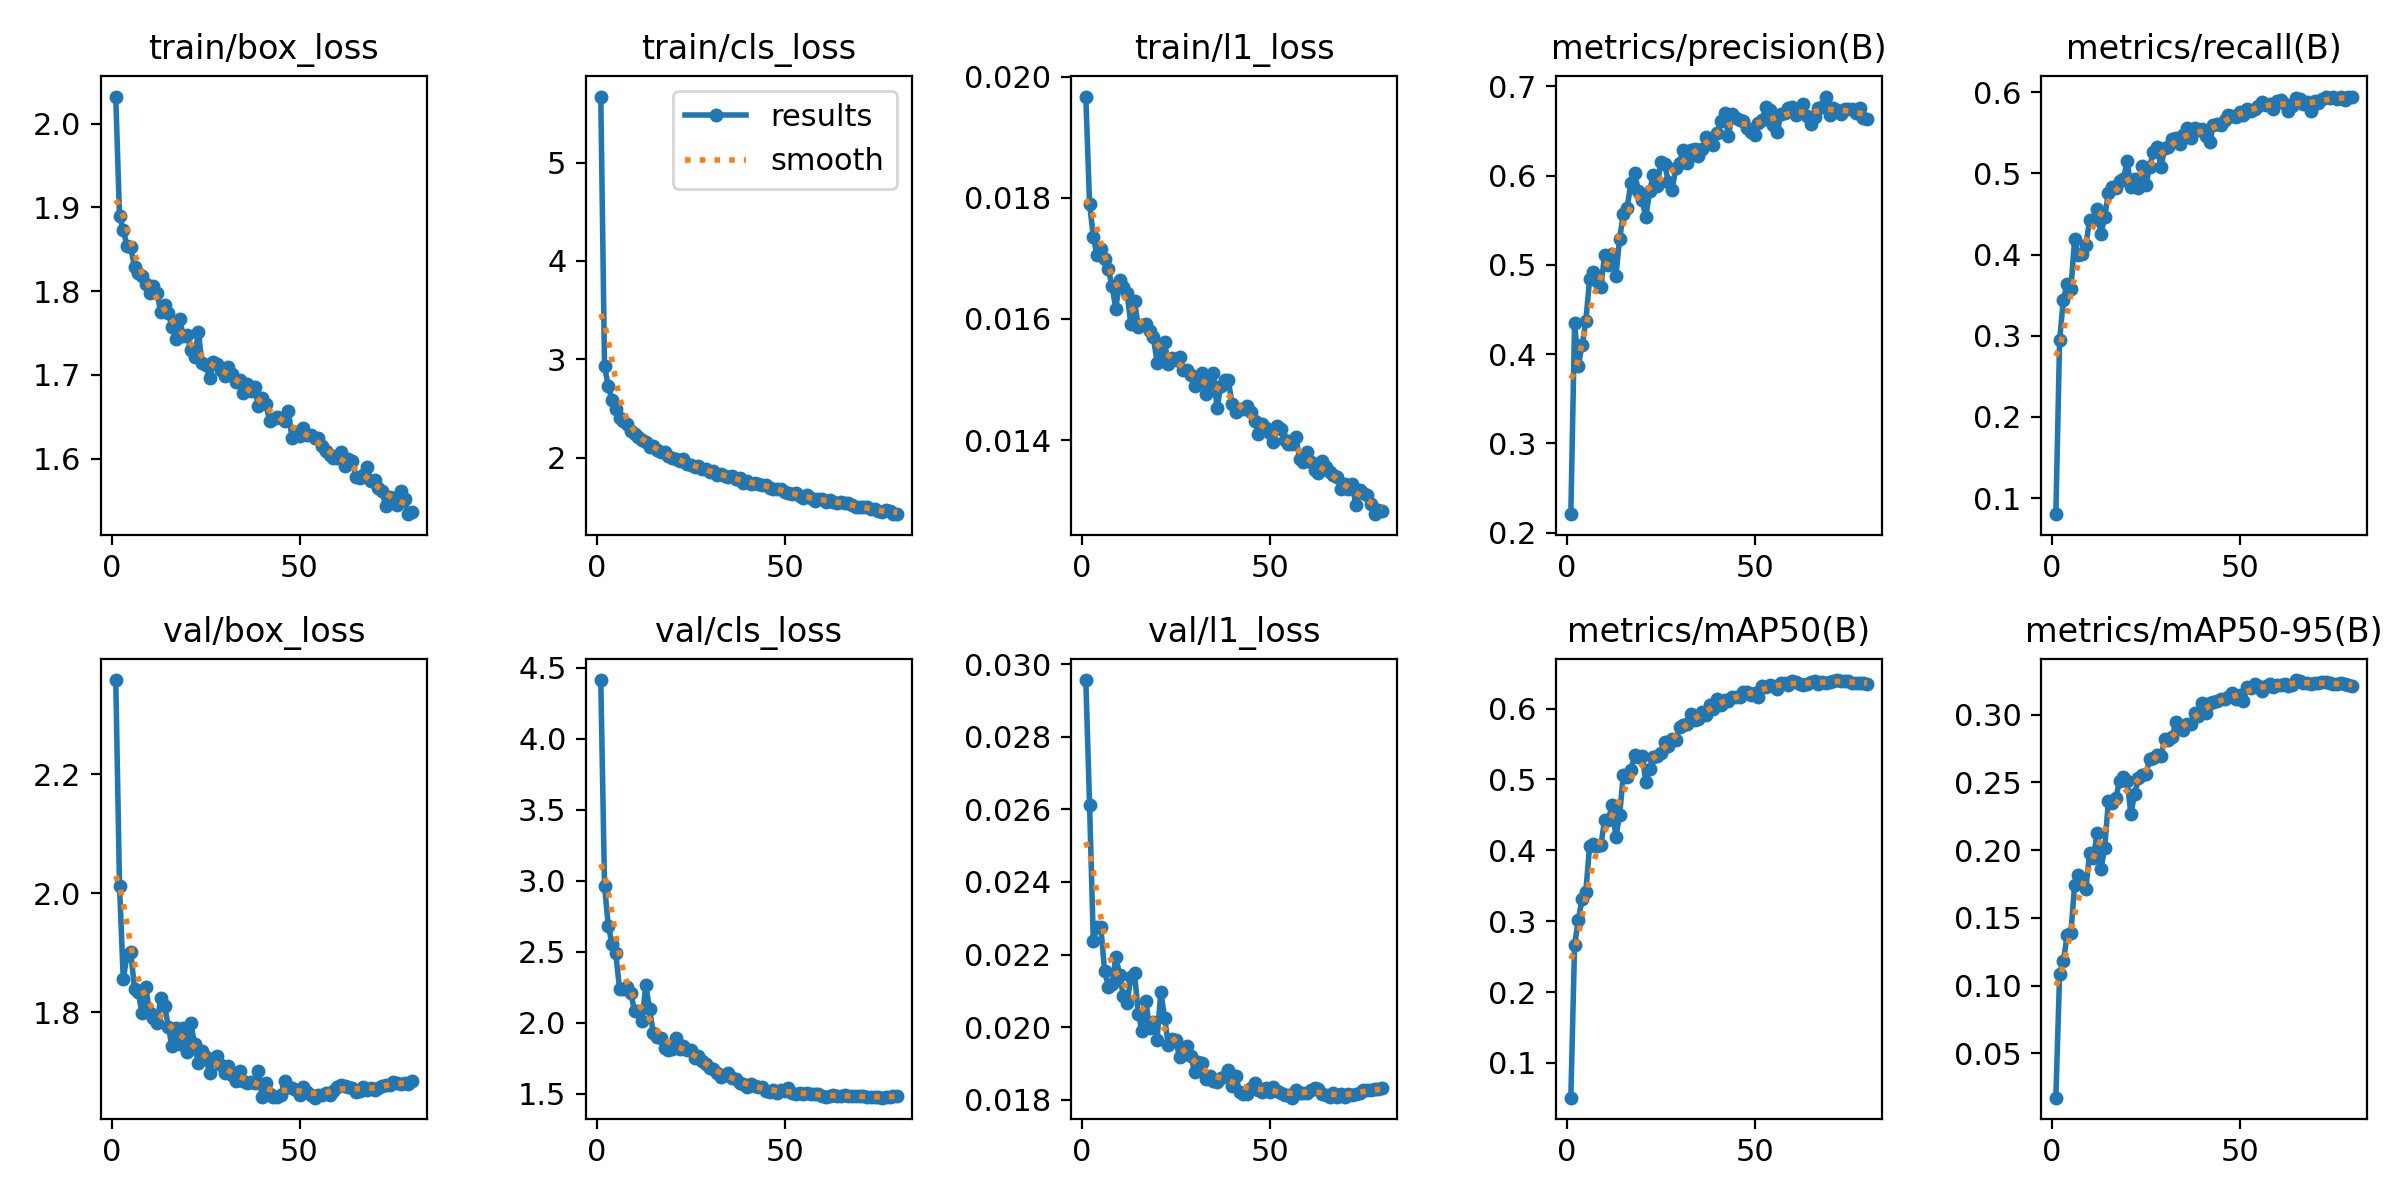

The table this chart was drawn from, first rows:
epoch, time, train/box_loss, train/cls_loss, train/l1_loss, metrics/precision(B), metrics/recall(B), metrics/mAP50(B), metrics/mAP50-95(B), val/box_loss, val/cls_loss, val/l1_loss, lr/pg0, lr/pg1, lr/pg2
1, 235.7, 2.032, 5.672, 0.01967, 0.2208, 0.08028, 0.05099, 0.01734, 2.359, 4.412, 0.02956, 0.000221, 0.000221, 0.06709
2, 335.3, 1.889, 2.927, 0.0179, 0.4352, 0.2947, 0.2663, 0.1088, 2.013, 2.961, 0.02613, 0.0004389, 0.0004389, 0.03397
3, 435.5, 1.873, 2.727, 0.01736, 0.3871, 0.3447, 0.3014, 0.1179, 1.856, 2.684, 0.02238, 0.0006525, 0.0006525, 0.0008533
4, 535, 1.854, 2.587, 0.01705, 0.4102, 0.3636, 0.3314, 0.1372, 1.896, 2.555, 0.02276, 0.0006472, 0.0006472, 0.0006472
5, 634.7, 1.853, 2.492, 0.01716, 0.437, 0.3574, 0.3416, 0.1388, 1.901, 2.489, 0.02277, 0.0006406, 0.0006406, 0.0006406
6, 734.9, 1.828, 2.399, 0.01699, 0.4837, 0.4186, 0.4061, 0.1741, 1.84, 2.239, 0.02156, 0.000634, 0.000634, 0.000634
7, 834.4, 1.821, 2.371, 0.01682, 0.4921, 0.3991, 0.4091, 0.1816, 1.834, 2.235, 0.02112, 0.0006274, 0.0006274, 0.0006274
8, 935.5, 1.817, 2.337, 0.01654, 0.4825, 0.4003, 0.4054, 0.1749, 1.798, 2.253, 0.02118, 0.0006208, 0.0006208, 0.0006208
9, 1035, 1.808, 2.27, 0.01617, 0.4754, 0.4117, 0.407, 0.1716, 1.843, 2.212, 0.02193, 0.0006142, 0.0006142, 0.0006142
10, 1135, 1.798, 2.244, 0.01665, 0.5108, 0.4428, 0.4423, 0.1976, 1.799, 2.082, 0.02145, 0.0006076, 0.0006076, 0.0006076
11, 1233, 1.806, 2.209, 0.01653, 0.4997, 0.4425, 0.4423, 0.1941, 1.79, 2.082, 0.02087, 0.000601, 0.000601, 0.000601
12, 1331, 1.797, 2.182, 0.01643, 0.5127, 0.4562, 0.4641, 0.213, 1.782, 2.013, 0.02068, 0.0005944, 0.0005944, 0.0005944
13, 1433, 1.775, 2.155, 0.01592, 0.487, 0.425, 0.4188, 0.1858, 1.824, 2.266, 0.02137, 0.0005878, 0.0005878, 0.0005878
14, 1539, 1.784, 2.107, 0.0163, 0.529, 0.4458, 0.4494, 0.2013, 1.812, 2.094, 0.02148, 0.0005812, 0.0005812, 0.0005812
15, 1642, 1.774, 2.119, 0.01586, 0.5572, 0.4761, 0.5065, 0.2359, 1.776, 1.929, 0.02036, 0.0005746, 0.0005746, 0.0005746
16, 1745, 1.757, 2.081, 0.0159, 0.5637, 0.4828, 0.503, 0.2351, 1.743, 1.898, 0.0199, 0.000568, 0.000568, 0.000568
17, 1848, 1.743, 2.054, 0.01592, 0.5912, 0.4823, 0.5126, 0.2386, 1.774, 1.893, 0.02071, 0.0005613, 0.0005613, 0.0005613
18, 1950, 1.767, 2.052, 0.0158, 0.6029, 0.4908, 0.534, 0.2509, 1.746, 1.822, 0.01997, 0.0005547, 0.0005547, 0.0005547
19, 2052, 1.747, 2.019, 0.01571, 0.5827, 0.4928, 0.531, 0.2542, 1.774, 1.805, 0.02015, 0.0005481, 0.0005481, 0.0005481
20, 2153, 1.747, 1.996, 0.01528, 0.5727, 0.5147, 0.5326, 0.2511, 1.733, 1.816, 0.01966, 0.0005415, 0.0005415, 0.0005415
21, 2251, 1.73, 1.982, 0.01544, 0.5533, 0.4834, 0.497, 0.2266, 1.782, 1.896, 0.02098, 0.0005349, 0.0005349, 0.0005349
22, 2347, 1.721, 1.963, 0.01562, 0.5827, 0.493, 0.5149, 0.2415, 1.748, 1.813, 0.02026, 0.0005283, 0.0005283, 0.0005283
23, 2444, 1.751, 1.986, 0.01526, 0.6011, 0.4819, 0.5314, 0.2531, 1.715, 1.837, 0.01951, 0.0005217, 0.0005217, 0.0005217
24, 2540, 1.715, 1.936, 0.01535, 0.588, 0.5091, 0.5333, 0.2553, 1.736, 1.809, 0.01968, 0.0005151, 0.0005151, 0.0005151
25, 2636, 1.711, 1.924, 0.01533, 0.6147, 0.4859, 0.5367, 0.2559, 1.725, 1.811, 0.01964, 0.0005085, 0.0005085, 0.0005085
26, 2731, 1.696, 1.905, 0.01538, 0.6128, 0.5083, 0.5532, 0.2675, 1.698, 1.752, 0.01917, 0.0005019, 0.0005019, 0.0005019
27, 2827, 1.715, 1.91, 0.01516, 0.5929, 0.5261, 0.5476, 0.2683, 1.722, 1.766, 0.01939, 0.0004953, 0.0004953, 0.0004953
28, 2923, 1.713, 1.883, 0.01516, 0.5843, 0.5326, 0.5573, 0.2701, 1.727, 1.734, 0.01947, 0.0004887, 0.0004887, 0.0004887
29, 3019, 1.706, 1.883, 0.01507, 0.6083, 0.5077, 0.5557, 0.2696, 1.711, 1.711, 0.01922, 0.0004821, 0.0004821, 0.0004821
30, 3114, 1.698, 1.85, 0.01489, 0.6145, 0.5307, 0.5741, 0.2819, 1.698, 1.681, 0.01877, 0.0004755, 0.0004755, 0.0004755
31, 3210, 1.709, 1.865, 0.015, 0.6291, 0.532, 0.5762, 0.281, 1.711, 1.671, 0.01905, 0.0004689, 0.0004689, 0.0004689
32, 3304, 1.701, 1.825, 0.01511, 0.6141, 0.5429, 0.5779, 0.2838, 1.696, 1.644, 0.01902, 0.0004623, 0.0004623, 0.0004623
33, 3400, 1.692, 1.833, 0.01477, 0.6285, 0.5439, 0.5928, 0.2944, 1.685, 1.62, 0.01857, 0.0004557, 0.0004557, 0.0004557
34, 3495, 1.694, 1.815, 0.01495, 0.6295, 0.5366, 0.5841, 0.2918, 1.701, 1.63, 0.01867, 0.0004491, 0.0004491, 0.0004491
35, 3590, 1.679, 1.801, 0.01511, 0.622, 0.547, 0.5854, 0.2885, 1.685, 1.648, 0.01852, 0.0004425, 0.0004425, 0.0004425
36, 3686, 1.689, 1.808, 0.01453, 0.6294, 0.5564, 0.5944, 0.2928, 1.682, 1.609, 0.01849, 0.0004359, 0.0004359, 0.0004359
37, 3781, 1.681, 1.778, 0.0149, 0.6436, 0.5434, 0.5902, 0.293, 1.684, 1.608, 0.01859, 0.0004293, 0.0004293, 0.0004293
38, 3877, 1.686, 1.788, 0.015, 0.6377, 0.5565, 0.6055, 0.301, 1.681, 1.576, 0.01865, 0.0004227, 0.0004227, 0.0004227
39, 3973, 1.663, 1.744, 0.01499, 0.6339, 0.5537, 0.5999, 0.2988, 1.702, 1.571, 0.01881, 0.0004161, 0.0004161, 0.0004161
40, 4069, 1.672, 1.762, 0.01459, 0.6472, 0.5551, 0.6137, 0.3089, 1.659, 1.547, 0.01839, 0.0004095, 0.0004095, 0.0004095
41, 4174, 1.666, 1.73, 0.01447, 0.6614, 0.5457, 0.6054, 0.3015, 1.681, 1.567, 0.01866, 0.0004029, 0.0004029, 0.0004029
42, 4277, 1.645, 1.743, 0.01451, 0.6696, 0.538, 0.6116, 0.3083, 1.663, 1.553, 0.01822, 0.0003963, 0.0003963, 0.0003963
43, 4378, 1.647, 1.732, 0.01451, 0.6441, 0.56, 0.6112, 0.3096, 1.658, 1.551, 0.01817, 0.0003897, 0.0003897, 0.0003897
44, 4480, 1.65, 1.723, 0.01456, 0.6685, 0.5609, 0.6166, 0.3102, 1.657, 1.546, 0.01817, 0.0003831, 0.0003831, 0.0003831
45, 4583, 1.649, 1.722, 0.01446, 0.664, 0.5601, 0.6163, 0.3114, 1.662, 1.518, 0.01834, 0.0003765, 0.0003765, 0.0003765
46, 4684, 1.645, 1.691, 0.01431, 0.6625, 0.5652, 0.6167, 0.3113, 1.685, 1.516, 0.01846, 0.0003699, 0.0003699, 0.0003699
47, 4787, 1.657, 1.68, 0.0141, 0.661, 0.5721, 0.6228, 0.3129, 1.674, 1.527, 0.01826, 0.0003632, 0.0003632, 0.0003632
48, 4889, 1.624, 1.682, 0.01426, 0.6535, 0.5709, 0.6236, 0.3157, 1.673, 1.502, 0.01822, 0.0003566, 0.0003566, 0.0003566
49, 4986, 1.632, 1.683, 0.0142, 0.6485, 0.5699, 0.6185, 0.3115, 1.67, 1.528, 0.01832, 0.00035, 0.00035, 0.00035
50, 5082, 1.628, 1.655, 0.01412, 0.645, 0.5762, 0.6224, 0.3146, 1.662, 1.519, 0.01823, 0.0003434, 0.0003434, 0.0003434
51, 5178, 1.636, 1.64, 0.01397, 0.6586, 0.5718, 0.6164, 0.3104, 1.676, 1.537, 0.01835, 0.0003368, 0.0003368, 0.0003368
52, 5275, 1.628, 1.632, 0.01423, 0.6624, 0.5796, 0.6313, 0.3205, 1.666, 1.505, 0.01824, 0.0003302, 0.0003302, 0.0003302
53, 5371, 1.628, 1.635, 0.01419, 0.6771, 0.5763, 0.6305, 0.3196, 1.661, 1.498, 0.0182, 0.0003236, 0.0003236, 0.0003236
54, 5467, 1.625, 1.614, 0.01401, 0.673, 0.5786, 0.6337, 0.3226, 1.657, 1.503, 0.01813, 0.000317, 0.000317, 0.000317
55, 5563, 1.625, 1.588, 0.01394, 0.6561, 0.5827, 0.6324, 0.3213, 1.661, 1.497, 0.01812, 0.0003104, 0.0003104, 0.0003104
56, 5657, 1.615, 1.615, 0.01393, 0.6483, 0.5879, 0.6281, 0.3178, 1.662, 1.506, 0.01806, 0.0003038, 0.0003038, 0.0003038
57, 5753, 1.609, 1.593, 0.01405, 0.6685, 0.5844, 0.6362, 0.3214, 1.666, 1.5, 0.01826, 0.0002972, 0.0002972, 0.0002972
58, 5850, 1.604, 1.561, 0.01369, 0.6696, 0.5857, 0.6364, 0.3224, 1.661, 1.5, 0.01818, 0.0002906, 0.0002906, 0.0002906
59, 5945, 1.601, 1.577, 0.01364, 0.6755, 0.5788, 0.6325, 0.3207, 1.668, 1.5, 0.01819, 0.000284, 0.000284, 0.000284
60, 6040, 1.601, 1.577, 0.01381, 0.6763, 0.5894, 0.6393, 0.3217, 1.675, 1.485, 0.01818, 0.0002774, 0.0002774, 0.0002774
... 20 more rows
